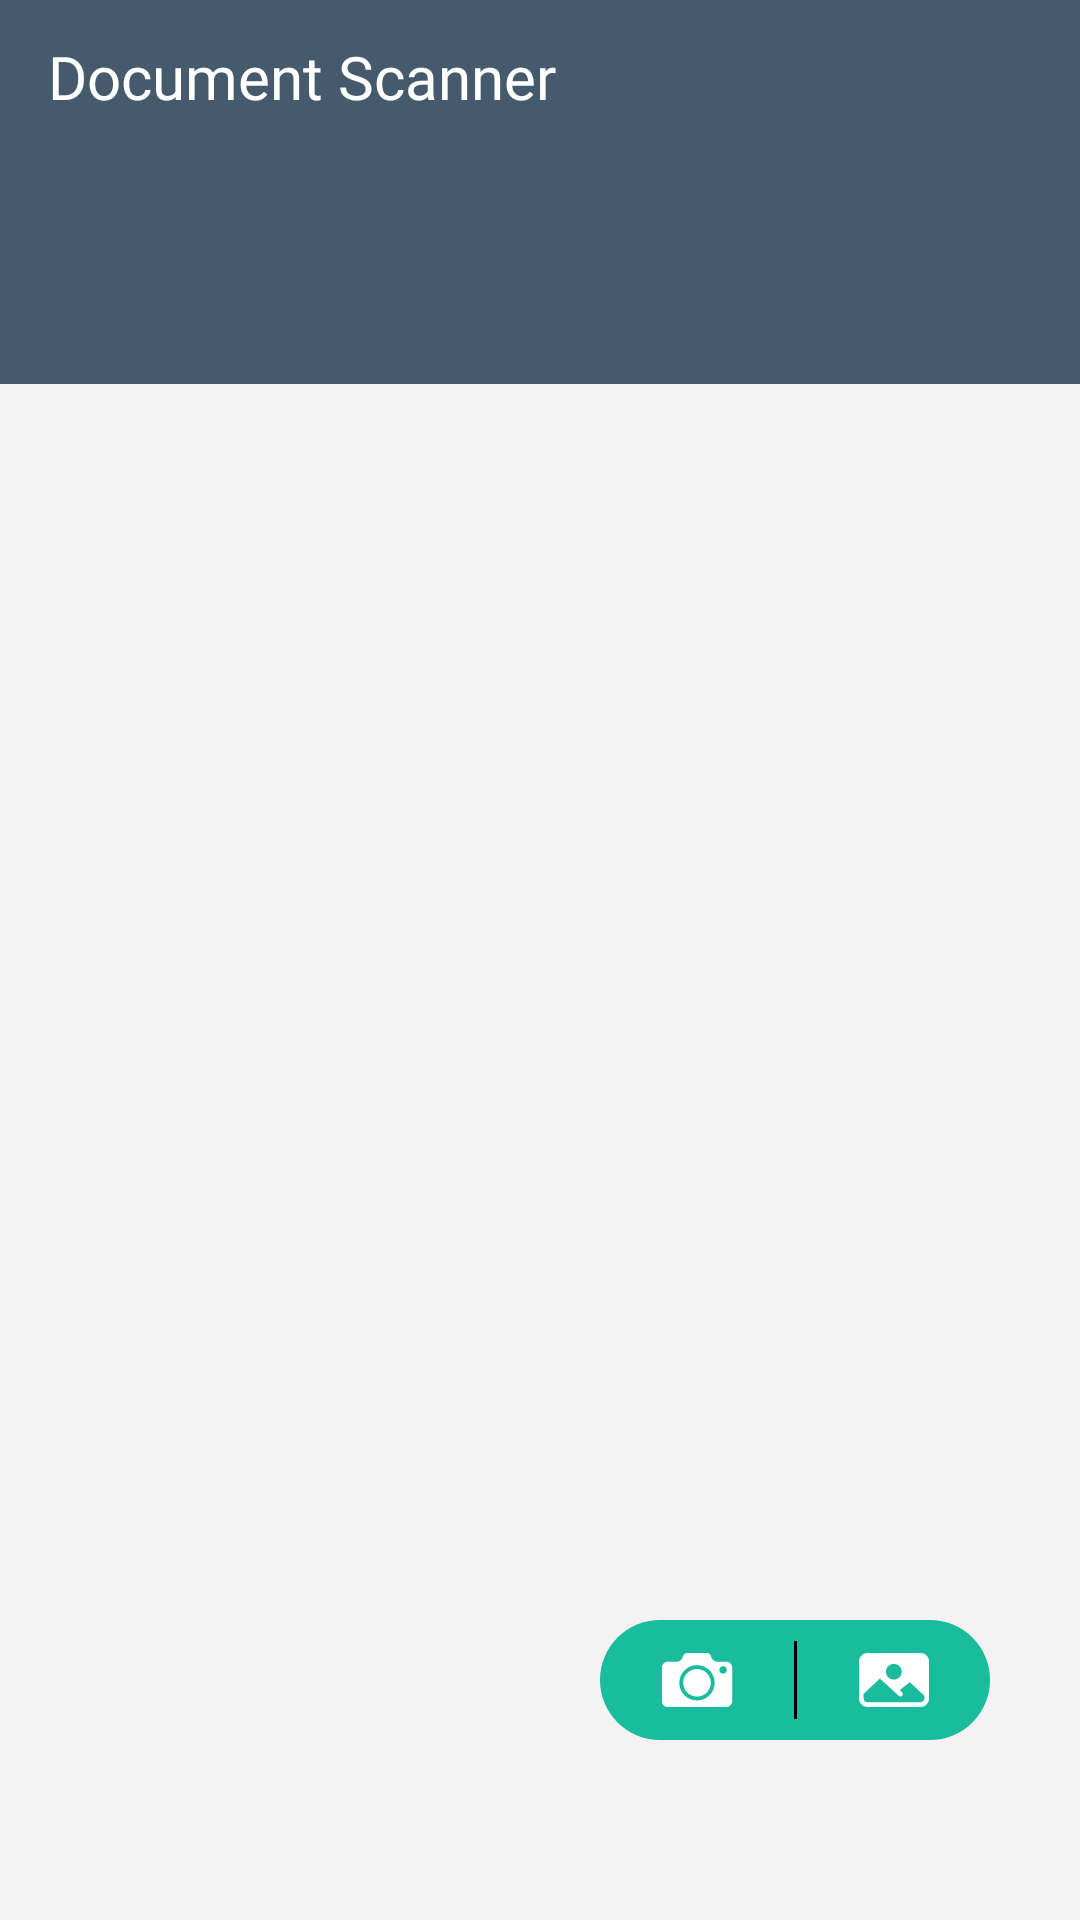

Reconstruct the res/layout file that produces this screen, plus the resources it refers to.
<!-- AndroidManifest.xml: application theme AppTheme -->
<!-- res/layout/activity_main.xml -->
<?xml version="1.0" encoding="utf-8"?>
<androidx.coordinatorlayout.widget.CoordinatorLayout
    xmlns:android="http://schemas.android.com/apk/res/android"
    xmlns:app="http://schemas.android.com/apk/res-auto"
    xmlns:aapt="http://schemas.android.com/aapt"
    android:layout_width="match_parent"
    android:layout_height="match_parent">
    <LinearLayout
        android:orientation="vertical"
        android:background="@color/colorBackground"
        android:layout_width="match_parent"
        android:layout_height="match_parent">
        <RelativeLayout
            android:layout_width="match_parent"
            android:layout_height="0dp"
            android:layout_weight="1">
            <LinearLayout
                android:gravity="center"
                android:orientation="vertical"
                android:layout_width="match_parent"
                android:layout_height="match_parent"
                android:weightSum="1">
                <LinearLayout
                    android:orientation="vertical"
                    android:background="@color/bg"
                    android:layout_width="match_parent"
                    android:layout_height="match_parent"
                    android:layout_weight="0.8">
                    <LinearLayout
                        android:gravity="center"
                        android:background="@color/bg"
                        android:layout_width="match_parent"
                        android:layout_height="match_parent"
                        android:layout_weight="0.6">
                        <androidx.appcompat.widget.Toolbar
                            android:id="@+id/toolbar"
                            android:layout_width="match_parent"
                            android:layout_height="?attr/actionBarSize">
                            <androidx.appcompat.widget.AppCompatTextView
                                android:textSize="20sp"
                                android:textColor="@color/white"
                                android:gravity="left"
                                android:id="@+id/toolbar_text"
                                android:layout_width="wrap_content"
                                android:layout_height="wrap_content"
                                android:text="Document Scanner"
                                android:fontFamily="@font/roboto_medium"/>
                        </androidx.appcompat.widget.Toolbar>
                    </LinearLayout>
                    <LinearLayout
                        android:gravity="center"
                        android:background="@color/bg"
                        android:layout_width="match_parent"
                        android:layout_height="match_parent"
                        android:layout_weight="0.4">
                        <com.google.android.material.tabs.TabLayout
                            android:id="@+id/tabLayout"
                            android:layout_width="match_parent"
                            android:layout_height="wrap_content"
                            app:tabIconTint="@color/white"
                            app:tabIndicatorColor="@color/white"
                            app:tabMode="scrollable"
                            app:tabSelectedTextColor="@color/colorWhite"
                            app:tabTextColor="@color/white"/>
                    </LinearLayout>
                </LinearLayout>
                <LinearLayout
                    android:orientation="vertical"
                    android:layout_width="match_parent"
                    android:layout_height="match_parent"
                    android:layout_weight="0.2">
                    <RelativeLayout
                        android:layout_width="match_parent"
                        android:layout_height="match_parent"
                        android:layout_marginBottom="30dp">
                        <androidx.viewpager.widget.ViewPager
                            android:id="@+id/viewPager"
                            android:layout_width="match_parent"
                            android:layout_height="match_parent"
                            app:layout_behavior="@string/appbar_scrolling_view_behavior"/>
                        <LinearLayout
                            android:orientation="horizontal"
                            android:background="@drawable/bg_selection"
                            android:layout_width="130dp"
                            android:layout_height="40dp"
                            android:layout_marginRight="30dp"
                            android:layout_marginBottom="30dp"
                            android:layout_alignParentBottom="true"
                            android:layout_alignParentEnd="true"
                            android:layout_alignParentRight="true">
                            <ImageView
                                android:id="@+id/ivCameraBtn"
                                android:padding="7dp"
                                android:layout_width="match_parent"
                                android:layout_height="match_parent"
                                android:src="@drawable/ic_camera_icon_home_page"
                                android:layout_weight="1"
                                app:tint="#FFFF" />
                            <View
                                android:background="@color/colorBlack"
                                android:layout_width="1dp"
                                android:layout_height="match_parent"
                                android:layout_marginTop="7dp"
                                android:layout_marginBottom="7dp"/>
                            <ImageView
                                android:id="@+id/ivGallaryBtn"
                                android:padding="7dp"
                                android:layout_width="match_parent"
                                android:layout_height="match_parent"
                                android:src="@drawable/ic_gallery_home_page_icon"
                                android:layout_weight="1"
                                app:tint="#FFFF" />
                        </LinearLayout>
                    </RelativeLayout>
                </LinearLayout>
            </LinearLayout>
        </RelativeLayout>
     </LinearLayout>
</androidx.coordinatorlayout.widget.CoordinatorLayout>
<!-- resources referenced by this layout -->
<resources>
  <color name="bg">#ff455a6c</color>
  <color name="colorBackground">#f3f3f3</color>
  <color name="colorBlack">#000000</color>
  <color name="colorWhite">#ffffff</color>
  <color name="white">#ffffff</color>
  <!-- drawable bg_selection (drawable) -->
  <?xml version="1.0" encoding="utf-8"?>
  <shape xmlns:android="http://schemas.android.com/apk/res/android" xmlns:app="http://schemas.android.com/apk/res-auto" xmlns:aapt="http://schemas.android.com/aapt" android:shape="rectangle">
      <solid android:color="@color/btn_background_color"/>
      <corners android:radius="30dp"/>
  </shape>
  <!-- drawable ic_camera_icon_home_page (drawable) -->
  <?xml version="1.0" encoding="utf-8"?>
  <vector xmlns:android="http://schemas.android.com/apk/res/android" xmlns:app="http://schemas.android.com/apk/res-auto" xmlns:aapt="http://schemas.android.com/aapt" android:height="100dp" android:width="100dp" android:viewportWidth="100" android:viewportHeight="100">
      <path android:fillColor="#424242" android:pathData="M12.6,84.6h74.9c4.2,0 7.6,-3.4 7.6,-7.6V34.2c0,-4.2 -3.4,-7.6 -7.6,-7.6H76.3c-3.9,0 -7.3,-2.7 -8.1,-6.5c-0.6,-2.7 -3,-4.7 -5.8,-4.7H37.6c-2.8,0 -5.2,1.9 -5.8,4.7c-0.8,3.8 -4.2,6.5 -8.1,6.5H12.6C8.4,26.6 5,30 5,34.2l0,0v42.9C5,81.2 8.4,84.6 12.6,84.6L12.6,84.6zM83.4,32.3c2.6,0 4.8,2.1 4.8,4.8c0,2.6 -2.1,4.8 -4.8,4.8c-2.6,0 -4.8,-2.1 -4.8,-4.8l0,0C78.6,34.5 80.7,32.3 83.4,32.3L83.4,32.3zM50,30.9c12.5,0 22.7,10.2 22.7,22.7S62.5,76.3 50,76.3S27.3,66.2 27.3,53.6l0,0C27.3,41.1 37.5,30.9 50,30.9L50,30.9zM32.3,53.6c0,-9.8 7.9,-17.7 17.7,-17.7s17.7,7.9 17.7,17.7S59.8,71.3 50,71.3l0,0C40.2,71.3 32.3,63.4 32.3,53.6z"/>
  </vector>
  <!-- drawable ic_gallery_home_page_icon (drawable) -->
  <?xml version="1.0" encoding="utf-8"?>
  <vector xmlns:android="http://schemas.android.com/apk/res/android" xmlns:app="http://schemas.android.com/apk/res-auto" xmlns:aapt="http://schemas.android.com/aapt" android:height="100dp" android:width="100dp" android:viewportWidth="100" android:viewportHeight="100">
      <path android:fillColor="#424242" android:pathData="M84,15.5H16c-6.1,0 -11,4.9 -11,11v47c0,6.1 4.9,11 11,11h68c6.1,0 11,-4.9 11,-11v-47C95,20.4 90.1,15.5 84,15.5zM49.8,29.3c5.6,0 10.1,4.5 10.1,10.1s-4.5,10.1 -10.1,10.1S39.7,45 39.7,39.4l0,0C39.7,33.9 44.2,29.4 49.8,29.3zM89,73.5c0,2.8 -2.2,5 -5,5H16c-2.8,0 -5,-2.2 -5,-5v-5.7l20.9,-19.7l24.4,22.3c1.2,1.1 3.1,1 4.3,-0.2c1.1,-1.2 1,-3.1 -0.2,-4.3L57.3,63l13,-10.2L89,70.3V73.5z"/>
  </vector>
  <style name="AppTheme" parent="Theme.AppCompat.Light.DarkActionBar">
          
          <item name="colorPrimary">@color/colorPrimary</item>
          <item name="colorPrimaryDark">@color/colorPrimaryDark</item>
          <item name="colorAccent">@color/colorAccent</item>
          <item name="windowActionBar">false</item>
          <item name="windowNoTitle">true</item>
      </style>
  <color name="btn_background_color">#ff19bc9c</color>
  <color name="colorPrimary">#6200ee</color>
  <color name="colorPrimaryDark">#ff455a6c</color>
  <color name="colorAccent">@color/colorYellowMain</color>
  <color name="colorYellowMain">#dfa621</color>
</resources>
